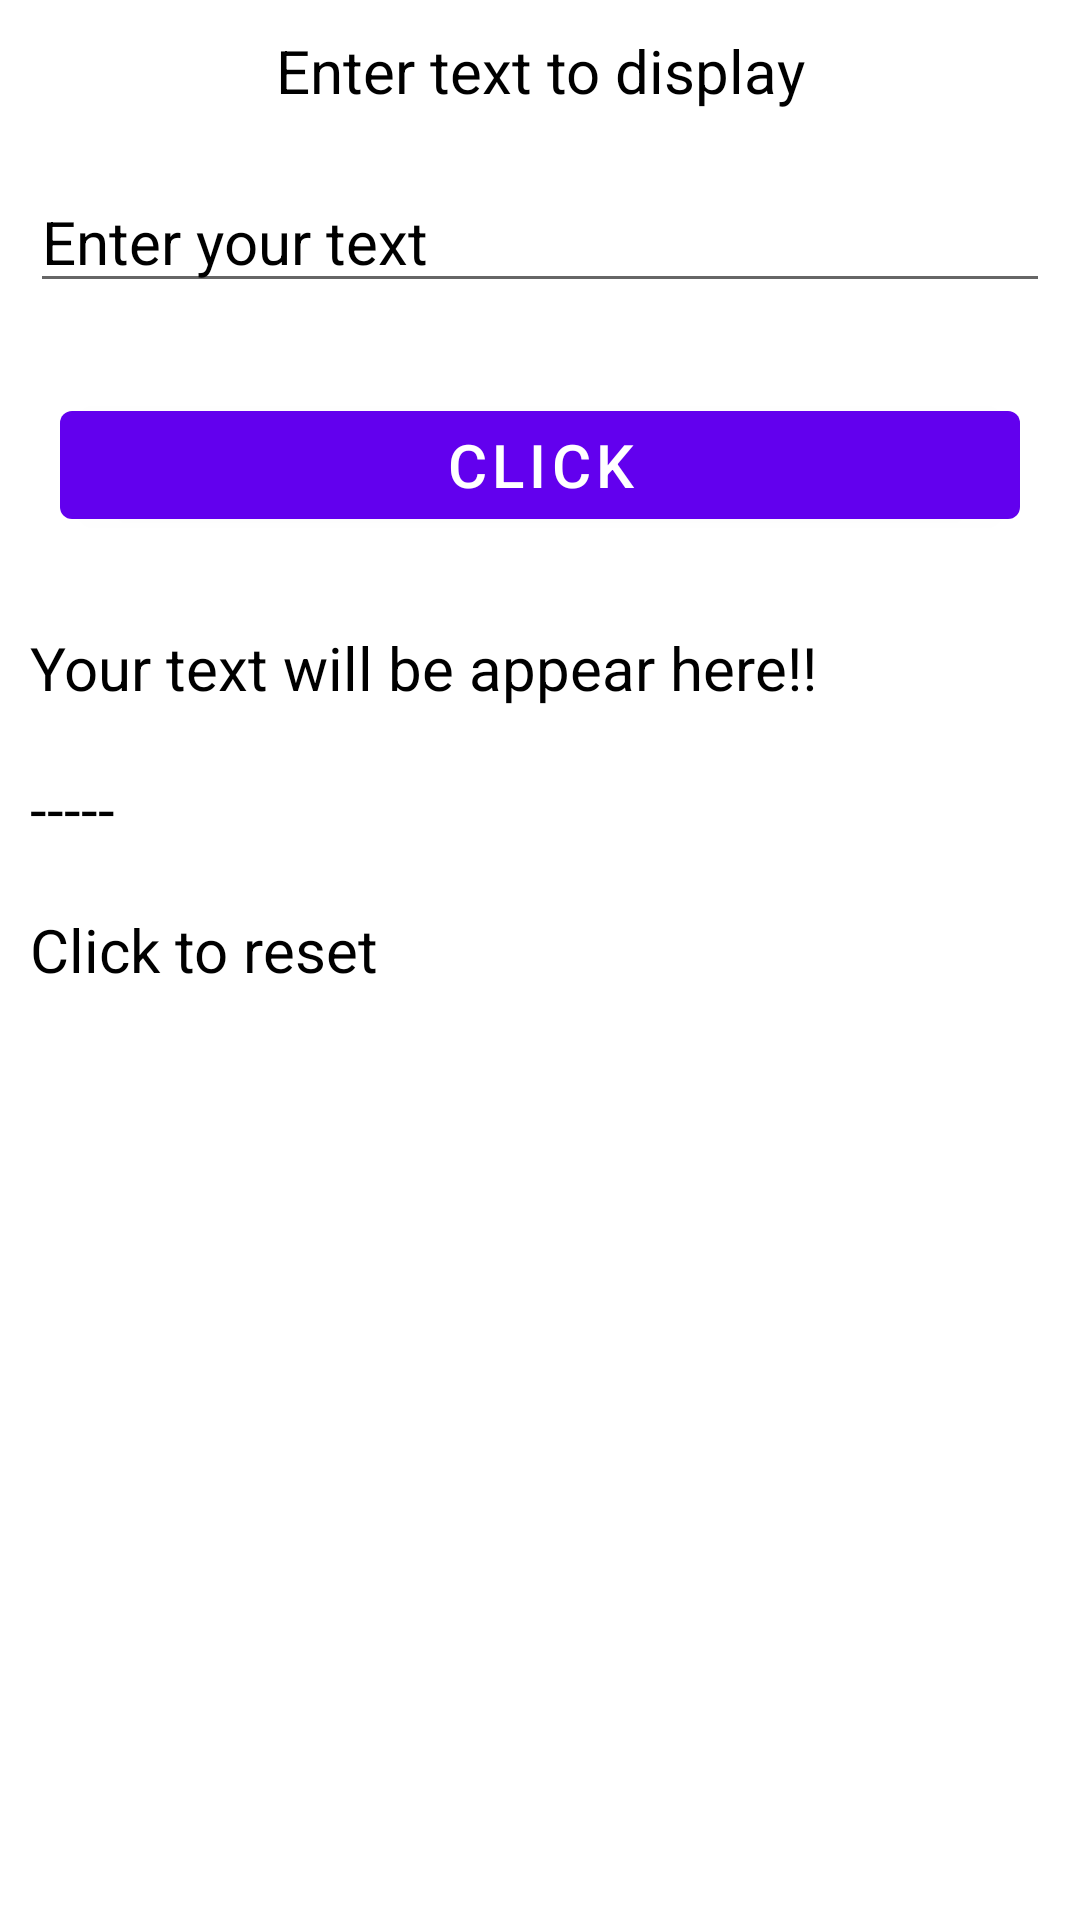

Layout XML and referenced resources for this Android screen:
<!-- AndroidManifest.xml: application theme Theme.KotlinAppProject -->
<!-- res/layout/activity_second.xml -->
<?xml version="1.0" encoding="utf-8"?>
<LinearLayout xmlns:android="http://schemas.android.com/apk/res/android"
    xmlns:app="http://schemas.android.com/apk/res-auto"
    xmlns:tools="http://schemas.android.com/tools"
    android:layout_width="match_parent"
    android:layout_height="match_parent"
    android:orientation="vertical"
    android:background="@color/white"
    tools:context=".SecondActivity">

    <TextView
        android:id="@+id/as_textView1"
        android:layout_width="match_parent"
        android:layout_height="wrap_content"
        android:text="Enter text to display"
        android:textColor="@color/black"
        android:textSize="20sp"
        android:layout_margin="10dp"
        android:gravity="center_horizontal"/>

    <EditText
        android:id="@+id/as_editText"
        android:layout_width="match_parent"
        android:layout_height="wrap_content"
        android:textSize="20sp"
        android:textColor="@color/black"
        android:hint="Enter your text"
        android:textColorHint="@color/black"
        android:layout_margin="10dp"/>

    <Button
        android:id="@+id/as_button"
        android:layout_width="match_parent"
        android:layout_height="wrap_content"
        android:textSize="20sp"
        android:layout_margin="20dp"
        android:text="Click"
        />

    <TextView
        android:id="@+id/as_textView2"
        android:layout_width="match_parent"
        android:layout_height="wrap_content"
        android:textColor="@color/black"
        android:textSize="20sp"
        android:text="Your text will be appear here!!"
        android:layout_margin="10dp"/>

    <TextView
        android:id="@+id/as_textView3"
        android:layout_width="match_parent"
        android:layout_height="wrap_content"
        android:textColor="@color/black"
        android:textSize="20sp"
        android:text="-----"
        android:layout_margin="10dp"/>

    <TextView
        android:id="@+id/as_textView4"
        android:layout_width="wrap_content"
        android:layout_height="wrap_content"
        android:textColor="@color/black"
        android:textSize="20sp"
        android:text="Click to reset"
        android:layout_margin="10dp"/>


</LinearLayout>
<!-- resources referenced by this layout -->
<resources>
  <style name="Theme.KotlinAppProject" parent="Theme.MaterialComponents.DayNight.DarkActionBar">
          
          <item name="colorPrimary">@color/purple_500</item>
          <item name="colorPrimaryVariant">@color/purple_700</item>
          <item name="colorOnPrimary">@color/white</item>
          
          <item name="colorSecondary">@color/teal_200</item>
          <item name="colorSecondaryVariant">@color/teal_700</item>
          <item name="colorOnSecondary">@color/black</item>
          
          <item name="android:statusBarColor" tools:targetApi="l">?attr/colorPrimaryVariant</item>
          
      </style>
  <!-- not gathered from this repository: default colours our renderer supplied (Android Studio template values) -->
  <color name="purple_500">#FF6200EE</color>
  <color name="purple_700">#FF3700B3</color>
  <color name="teal_200">#FF03DAC5</color>
  <color name="teal_700">#FF018786</color>
  <color name="black">#FF000000</color>
  <color name="white">#FFFFFFFF</color>
</resources>
